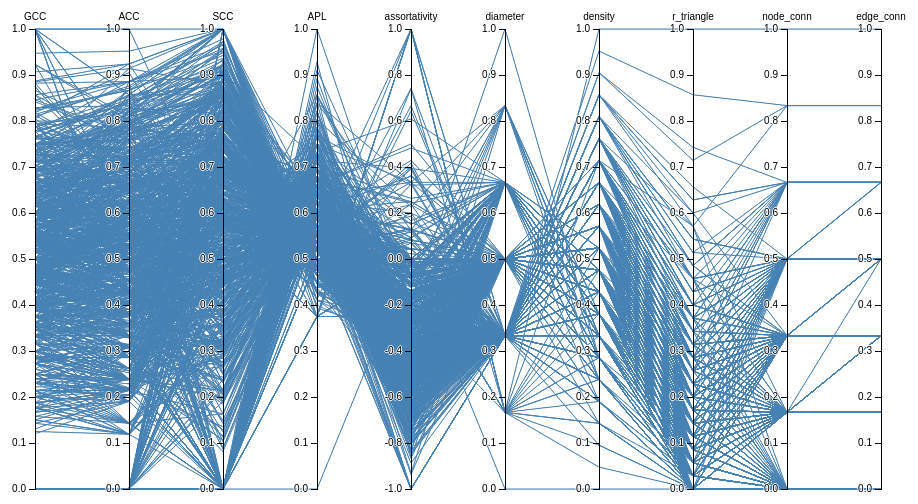
D3 v3 page, settled after 360 driven frames (6 s of simulated time); the page loaded 1 data file(s).



var margin = {top: 30, right: 10, bottom: 10, left: 10},
    width = 960 - margin.left - margin.right,
    height = 500 - margin.top - margin.bottom;

var x = d3.scale.ordinal().rangePoints([0, width], 1),
    y = {},
    dragging = {};

var line = d3.svg.line(),
    axis = d3.svg.axis().orient("left"),
    background,
    foreground;

var svg = d3.select("body").append("svg")
    .attr("width", width + margin.left + margin.right)
    .attr("height", height + margin.top + margin.bottom)
  .append("g")
    .attr("transform", "translate(" + margin.left + "," + margin.top + ")");

d3.csv("./data/graph7.csv", function(error, cars) {

  // Extract the list of dimensions and create a scale for each.
  x.domain(dimensions = d3.keys(cars[0]).filter(function(d) {
    return d != "name" && (y[d] = d3.scale.linear()
        .domain(d3.extent(cars, function(p) { return +p[d]; }))
        .range([height, 0]));
  }));

  // Add grey background lines for context.
  background = svg.append("g")
      .attr("class", "background")
    .selectAll("path")
      .data(cars)
    .enter().append("path")
      .attr("d", path);

  // Add blue foreground lines for focus.
  foreground = svg.append("g")
      .attr("class", "foreground")
    .selectAll("path")
      .data(cars)
    .enter().append("path")
      .attr("d", path);

  // Add a group element for each dimension.
  var g = svg.selectAll(".dimension")
      .data(dimensions)
    .enter().append("g")
      .attr("class", "dimension")
      .attr("transform", function(d) { return "translate(" + x(d) + ")"; })
      .call(d3.behavior.drag()
        .origin(function(d) { return {x: x(d)}; })
        .on("dragstart", function(d) {
          dragging[d] = x(d);
          background.attr("visibility", "hidden");
        })
        .on("drag", function(d) {
          dragging[d] = Math.min(width, Math.max(0, d3.event.x));
          foreground.attr("d", path);
          dimensions.sort(function(a, b) { return position(a) - position(b); });
          x.domain(dimensions);
          g.attr("transform", function(d) { return "translate(" + position(d) + ")"; })
        })
        .on("dragend", function(d) {
          delete dragging[d];
          transition(d3.select(this)).attr("transform", "translate(" + x(d) + ")");
          transition(foreground).attr("d", path);
          background
              .attr("d", path)
            .transition()
              .delay(500)
              .duration(0)
              .attr("visibility", null);
        }));

  // Add an axis and title.
  g.append("g")
      .attr("class", "axis")
      .each(function(d) { d3.select(this).call(axis.scale(y[d])); })
    .append("text")
      .style("text-anchor", "middle")
      .attr("y", -9)
      .text(function(d) { return d; });

  // Add and store a brush for each axis.
  g.append("g")
      .attr("class", "brush")
      .each(function(d) {
        d3.select(this).call(y[d].brush = d3.svg.brush().y(y[d]).on("brushstart", brushstart).on("brush", brush));
      })
    .selectAll("rect")
      .attr("x", -8)
      .attr("width", 16);
});

function position(d) {
  var v = dragging[d];
  return v == null ? x(d) : v;
}

function transition(g) {
  return g.transition().duration(500);
}

// Returns the path for a given data point.
function path(d) {
  return line(dimensions.map(function(p) { return [position(p), y[p](d[p])]; }));
}

function brushstart() {
  d3.event.sourceEvent.stopPropagation();
}

// Handles a brush event, toggling the display of foreground lines.
function brush() {
  var actives = dimensions.filter(function(p) { return !y[p].brush.empty(); }),
      extents = actives.map(function(p) { return y[p].brush.extent(); });
  foreground.style("display", function(d) {
    return actives.every(function(p, i) {
      return extents[i][0] <= d[p] && d[p] <= extents[i][1];
    }) ? null : "none";
  });
}



### data: data/graph7.csv
GCC, ACC, SCC, APL, assortativity, diameter, density, r_triangle, node_conn, edge_conn
0.0, 0.0, 0.0, 0.0, 0.0, 0.0, 0.0, 0.0, 0.0, 0.0
0.0, 0.0, 0.0, 0.375, 0.0, 0.1666, 0.0476, 0.0, 0.0, 0.0
0.0, 0.0, 0.0, 0.5, -1.0, 0.3333, 0.0952, 0.0, 0.0, 0.0
0.0, 0.0, 0.0, 0.5625, -1.0, 0.3333, 0.1428, 0.0, 0.0, 0.0
0.0, 0.0, 0.0, 0.6, -1.0, 0.3333, 0.1904, 0.0, 0.0, 0.0
0.0, 0.0, 0.0, 0.625, -1.0, 0.3333, 0.238, 0.0, 0.0, 0.0
0.0, 0.0, 0.0, 0.643, -1.0, 0.3333, 0.2856, 0.0, 0.1666, 0.1666
0.0, 0.0, 0.0, 0.375, 0.0, 0.1666, 0.0952, 0.0, 0.0, 0.0
0.0, 0.0, 0.0, 0.5, -0.5, 0.3333, 0.1428, 0.0, 0.0, 0.0
0.0, 0.0, 0.0, 0.5625, -0.6, 0.3333, 0.1904, 0.0, 0.0, 0.0
0.0, 0.0, 0.0, 0.6, -0.6665, 0.3333, 0.238, 0.0, 0.0, 0.0
1.0, 0.4285, 0.0, 0.375, 0.0, 0.1666, 0.1428, 0.02856, 0.0, 0.0
0.0, 0.0, 0.0, 0.625, -0.5, 0.5, 0.1428, 0.0, 0.0, 0.0
0.6, 0.3333, 0.0, 0.5, -0.7144, 0.3333, 0.1904, 0.02856, 0.0, 0.0
0.0, 0.0, 0.0, 0.675, -0.6665, 0.5, 0.1904, 0.0, 0.0, 0.0
0.375, 0.3096, 0.0, 0.5625, -0.8057, 0.3333, 0.238, 0.02856, 0.0, 0.0
0.0, 0.0, 0.0, 0.7, -0.7393, 0.5, 0.238, 0.0, 0.0, 0.0
0.25, 0.3, 0.0, 0.6, -0.8335, 0.3333, 0.2856, 0.02856, 0.0, 0.0
0.0, 0.0, 0.0, 0.7144, -0.776, 0.5, 0.2856, 0.0, 0.1666, 0.1666
0.1765, 0.2952, 0.0, 0.625, -0.848, 0.3333, 0.3333, 0.02856, 0.1666, 0.1666
0.0, 0.0, 0.0, 0.5, -1.0, 0.3333, 0.1904, 0.0, 0.0, 0.0
0.0, 0.0, 0.0, 0.725, -0.6665, 0.5, 0.238, 0.0, 0.0, 0.0
0.0, 0.0, 0.0, 0.5625, -0.8423, 0.3333, 0.238, 0.0, 0.0, 0.0
0.0, 0.0, 0.0, 0.75, -0.7144, 0.5, 0.2856, 0.0, 0.1666, 0.1666
0.4285, 0.238, 0.0, 0.6, -0.5625, 0.5, 0.238, 0.02856, 0.0, 0.0
0.0, 0.0, 0.0, 0.8, -0.6665, 0.6665, 0.238, 0.0, 0.0, 0.0
0.3, 0.2142, 0.0, 0.65, -0.68, 0.5, 0.2856, 0.02856, 0.0, 0.0
0.0, 0.0, 0.0, 0.8213, -0.7144, 0.6665, 0.2856, 0.0, 0.1666, 0.1666
0.2142, 0.2047, 0.0, 0.6787, -0.737, 0.5, 0.3333, 0.02856, 0.1666, 0.1666
0.0, 0.0, 0.5713, 0.5, 0.0, 0.3333, 0.1904, 0.0, 0.0, 0.0
0.75, 0.476, 0.5713, 0.4375, -0.6665, 0.3333, 0.238, 0.05713, 0.0, 0.0
0.0, 0.0, 0.5713, 0.6, -0.6665, 0.5, 0.238, 0.0, 0.0, 0.0
0.5454, 0.4285, 0.5713, 0.525, -0.7144, 0.3333, 0.2856, 0.05713, 0.0, 0.0
0.0, 0.0, 0.5713, 0.65, -0.7334, 0.5, 0.2856, 0.0, 0.0, 0.0
0.4, 0.4094, 0.5713, 0.575, -0.7656, 0.3333, 0.3333, 0.05713, 0.0, 0.0
0.0, 0.0, 0.5713, 0.6787, -0.75, 0.5, 0.3333, 0.0, 0.1666, 0.1666
0.3, 0.4, 0.5713, 0.607, -0.788, 0.3333, 0.3809, 0.05713, 0.1666, 0.1666
0.0, 0.0, 0.0, 0.857, -0.8623, 0.6665, 0.2856, 0.0, 0.1666, 0.1666
0.2307, 0.1904, 0.0, 0.6963, -0.711, 0.5, 0.3333, 0.02856, 0.1666, 0.1666
0.0, 0.0, 0.4285, 0.7, -0.8, 0.6665, 0.2856, 0.0, 0.0, 0.0
0.4285, 0.3809, 0.4285, 0.6, -0.7, 0.5, 0.3333, 0.05713, 0.0, 0.0
0.0, 0.0, 0.3809, 0.75, -0.836, 0.6665, 0.3333, 0.0, 0.1666, 0.1666
0.3333, 0.3618, 0.3809, 0.643, -0.7437, 0.5, 0.3809, 0.05713, 0.1666, 0.1666
0.0, 0.0, 0.7144, 0.525, -1.0, 0.3333, 0.2856, 0.0, 0.0, 0.0
0.6, 0.5713, 0.7144, 0.4875, -0.75, 0.3333, 0.3333, 0.0857, 0.0, 0.0
0.0, 0.0, 0.7144, 0.6, -0.8667, 0.5, 0.3333, 0.0, 0.0, 0.0
0.4736, 0.543, 0.7144, 0.55, -0.7637, 0.3333, 0.3809, 0.0857, 0.0, 0.0
0.0, 0.0, 0.7144, 0.643, -0.8237, 0.5, 0.3809, 0.0, 0.1666, 0.1666
0.375, 0.529, 0.7144, 0.5894, -0.7812, 0.3333, 0.4285, 0.0857, 0.1666, 0.1666
0.0, 0.0, 0.5713, 0.6787, -0.931, 0.6665, 0.3809, 0.0, 0.1666, 0.1666
0.3914, 0.514, 0.5713, 0.607, -0.7754, 0.5, 0.4285, 0.0857, 0.1666, 0.1666
0.0, 0.0, 0.857, 0.55, -1.0, 0.3333, 0.3809, 0.0, 0.0, 0.0
0.5, 0.6855, 0.857, 0.525, -0.8, 0.3333, 0.4285, 0.1143, 0.0, 0.0
0.0, 0.0, 0.857, 0.607, -0.9365, 0.5, 0.4285, 0.0, 0.1666, 0.1666
0.4138, 0.6665, 0.857, 0.5713, -0.805, 0.3333, 0.476, 0.1143, 0.1666, 0.1666
0.0, 0.0, 1.0, 0.5713, -1.0, 0.3333, 0.476, 0.0, 0.3333, 0.3333
0.4285, 0.8096, 1.0, 0.5537, -0.8335, 0.3333, 0.524, 0.1428, 0.3333, 0.3333
0.0, 0.0, 0.0, 0.375, 0.0, 0.1666, 0.1428, 0.0, 0.0, 0.0
0.0, 0.0, 0.0, 0.5, -0.3333, 0.3333, 0.1904, 0.0, 0.0, 0.0
1.0, 0.4285, 0.0, 0.375, 1.0, 0.1666, 0.1904, 0.02856, 0.0, 0.0
... 984 more rows